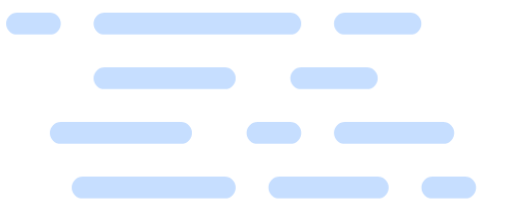
t = 0.00 s
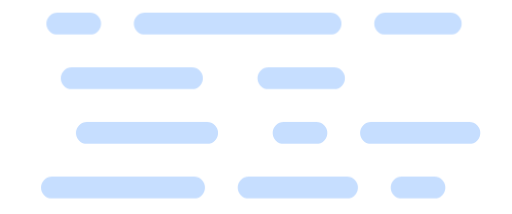
t = 2.11 s
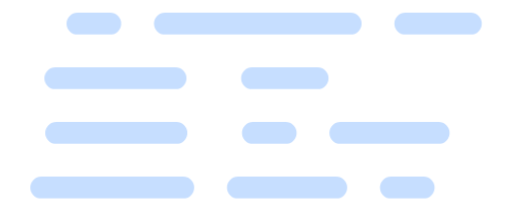
t = 3.16 s
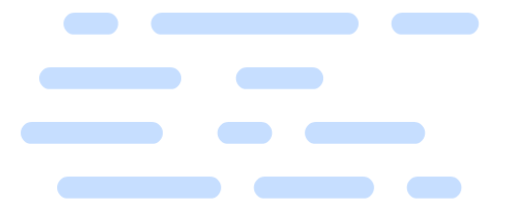
t = 5.00 s
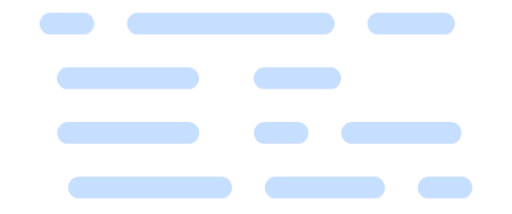
t = 6.25 s
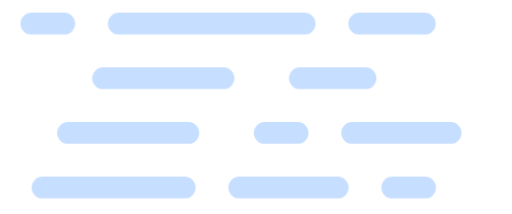
t = 8.75 s

The animated SVG that drew these frames (rendered in a browser with its animation timeline set to each time). Animation: 4 CSS @keyframes rules; frames cover the first 8.75 s, repeats indefinitely.

<svg xmlns="http://www.w3.org/2000/svg" version="1.1" viewBox="5.475128644939965 15.84 46.77873070325901 19.584" style="max-height: 500px" width="46.77873070325901" height="19.584">
  <defs>
    <filter height="1.4997" width="1.403" y="-.21122" x="-.20655">
      <feGaussianBlur stdDeviation="3" in="SourceAlpha"/>
      <feOffset result="offsetblur" dy="4" dx="0"/>
      <feComponentTransfer>
        <feFuncA type="linear"/>
      </feComponentTransfer>
      <feMerge>
        <feMergeNode/>
        <feMergeNode in="SourceGraphic"/>
      </feMerge>
    </filter>
    <style type="text/css">
      
      /*
** FOG
*/
      @keyframes am-weather-fog-1 {
        0% {
          transform: translate(0px, 0px)
        }

        50% {
          transform: translate(7px, 0px)
        }

        100% {
          transform: translate(0px, 0px)
        }
      }

      .am-weather-fog-1 {
        -webkit-animation-name: am-weather-fog-1;
        -moz-animation-name: am-weather-fog-1;
        -ms-animation-name: am-weather-fog-1;
        animation-name: am-weather-fog-1;
        -webkit-animation-duration: 8s;
        -moz-animation-duration: 8s;
        -ms-animation-duration: 8s;
        animation-duration: 8s;
        -webkit-animation-timing-function: linear;
        -moz-animation-timing-function: linear;
        -ms-animation-timing-function: linear;
        animation-timing-function: linear;
        -webkit-animation-iteration-count: infinite;
        -moz-animation-iteration-count: infinite;
        -ms-animation-iteration-count: infinite;
        animation-iteration-count: infinite;
      }

      @keyframes am-weather-fog-2 {
        0% {
          transform: translate(0px, 0px)
        }

        21.05% {
          transform: translate(-6px, 0px)
        }

        78.95% {
          transform: translate(9px, 0px)
        }

        100% {
          transform: translate(0px, 0px)
        }
      }

      .am-weather-fog-2 {
        -webkit-animation-name: am-weather-fog-2;
        -moz-animation-name: am-weather-fog-2;
        -ms-animation-name: am-weather-fog-2;
        animation-name: am-weather-fog-2;
        -webkit-animation-duration: 20s;
        -moz-animation-duration: 20s;
        -ms-animation-duration: 20s;
        animation-duration: 20s;
        -webkit-animation-timing-function: linear;
        -moz-animation-timing-function: linear;
        -ms-animation-timing-function: linear;
        animation-timing-function: linear;
        -webkit-animation-iteration-count: infinite;
        -moz-animation-iteration-count: infinite;
        -ms-animation-iteration-count: infinite;
        animation-iteration-count: infinite;
      }

      @keyframes am-weather-fog-3 {
        0% {
          transform: translate(0px, 0px)
        }

        25% {
          transform: translate(4px, 0px)
        }

        75% {
          transform: translate(-4px, 0px)
        }

        100% {
          transform: translate(0px, 0px)
        }
      }

      .am-weather-fog-3 {
        -webkit-animation-name: am-weather-fog-3;
        -moz-animation-name: am-weather-fog-3;
        -ms-animation-name: am-weather-fog-3;
        animation-name: am-weather-fog-3;
        -webkit-animation-duration: 6s;
        -moz-animation-duration: 6s;
        -ms-animation-duration: 6s;
        animation-duration: 6s;
        -webkit-animation-timing-function: linear;
        -moz-animation-timing-function: linear;
        -ms-animation-timing-function: linear;
        animation-timing-function: linear;
        -webkit-animation-iteration-count: infinite;
        -moz-animation-iteration-count: infinite;
        -ms-animation-iteration-count: infinite;
        animation-iteration-count: infinite;
      }

      @keyframes am-weather-fog-4 {
        0% {
          transform: translate(0px, 0px)
        }

        50% {
          transform: translate(-4px, 0px)
        }

        100% {
          transform: translate(0px, 0px)
        }
      }

      .am-weather-fog-4 {
        -webkit-animation-name: am-weather-fog-4;
        -moz-animation-name: am-weather-fog-4;
        -ms-animation-name: am-weather-fog-4;
        animation-name: am-weather-fog-4;
        -webkit-animation-duration: 6s;
        -moz-animation-duration: 6s;
        -ms-animation-duration: 6s;
        animation-duration: 6s;
        -webkit-animation-timing-function: linear;
        -moz-animation-timing-function: linear;
        -ms-animation-timing-function: linear;
        animation-timing-function: linear;
        -webkit-animation-iteration-count: infinite;
        -moz-animation-iteration-count: infinite;
        -ms-animation-iteration-count: infinite;
        animation-iteration-count: infinite;
      }
      
    </style>
  </defs>
  <g filter="url(#blur)" transform="translate(16,-2)">
    <g stroke-width="2" stroke-linecap="round" stroke="#c6deff" fill="none" transform="translate(-10,20)" class="am-weather-fog">
      <line stroke-dasharray="3, 5, 17, 5, 7" x2="37" x1="1" y2="0" y1="0" class="am-weather-fog-1"/>
      <line stroke-dasharray="11, 7, 15" x2="33" x1="9" y2="5" y1="5" class="am-weather-fog-2"/>
      <line stroke-dasharray="11, 7, 3, 5, 9" x2="40" x1="5" y2="10" y1="10" class="am-weather-fog-3"/>
      <line stroke-dasharray="13, 5, 9, 5, 3" x2="42" x1="7" y2="15" y1="15" class="am-weather-fog-4"/>
    </g>
  </g>
</svg>
